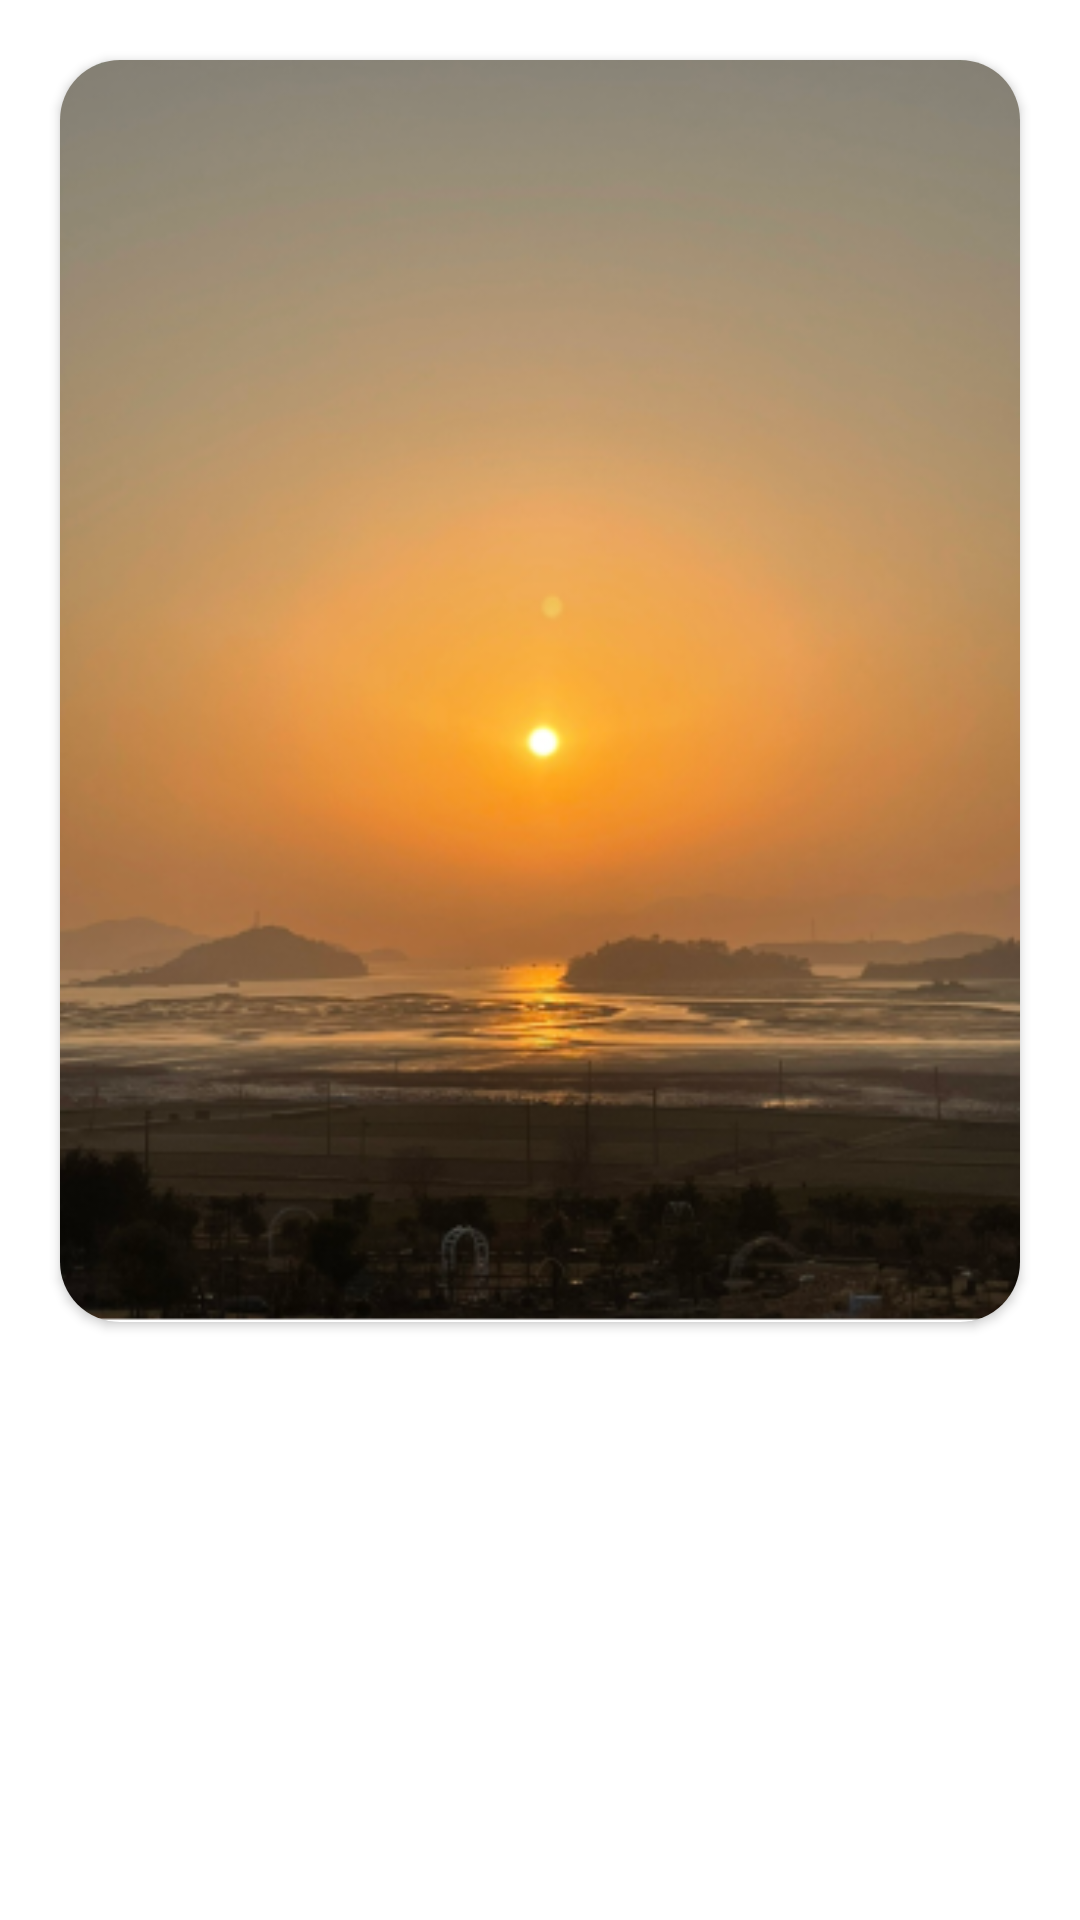

Write the Android layout XML for this screen, with the resource values it uses.
<!-- AndroidManifest.xml: application theme Theme.VerticalCardView -->
<!-- res/layout/card_item_view.xml -->
<?xml version="1.0" encoding="utf-8"?>
<LinearLayout xmlns:android="http://schemas.android.com/apk/res/android"
    android:layout_width="match_parent"
    android:layout_height="match_parent"
    xmlns:app="http://schemas.android.com/apk/res-auto">

    <androidx.cardview.widget.CardView
        android:layout_width="match_parent"
        android:layout_height="wrap_content"
        app:cardCornerRadius="20dp"
        android:layout_marginTop="20dp"
        android:layout_marginBottom="30dp"
        android:layout_marginLeft="20dp"
        android:layout_marginRight="20dp">

        <ImageView
            android:id="@+id/iv_card_image"
            android:layout_width="match_parent"
            android:layout_height="match_parent"
            app:layout_constraintBottom_toBottomOf="parent"
            app:layout_constraintEnd_toEndOf="parent"
            app:layout_constraintStart_toStartOf="parent"
            android:adjustViewBounds="true"
            app:layout_constraintTop_toTopOf="parent"
            app:srcCompat="@drawable/card_img_example" />
    </androidx.cardview.widget.CardView>
</LinearLayout>
<!-- resources referenced by this layout -->
<resources>
  <!-- drawable card_img_example: png bitmap (drawable, 148348 bytes) -->
  <style name="Theme.VerticalCardView" parent="Theme.MaterialComponents.DayNight.DarkActionBar">
          
          <item name="colorPrimary">@color/purple_500</item>
          <item name="colorPrimaryVariant">@color/purple_700</item>
          <item name="colorOnPrimary">@color/white</item>
          
          <item name="colorSecondary">@color/teal_200</item>
          <item name="colorSecondaryVariant">@color/teal_700</item>
          <item name="colorOnSecondary">@color/black</item>
          
          <item name="android:statusBarColor">?attr/colorPrimaryVariant</item>
          
      </style>
  <!-- not gathered from this repository: default colours our renderer supplied (Android Studio template values) -->
  <color name="purple_500">#FF6200EE</color>
  <color name="purple_700">#FF3700B3</color>
  <color name="teal_200">#FF03DAC5</color>
  <color name="teal_700">#FF018786</color>
  <color name="black">#FF000000</color>
  <color name="white">#FFFFFFFF</color>
</resources>
